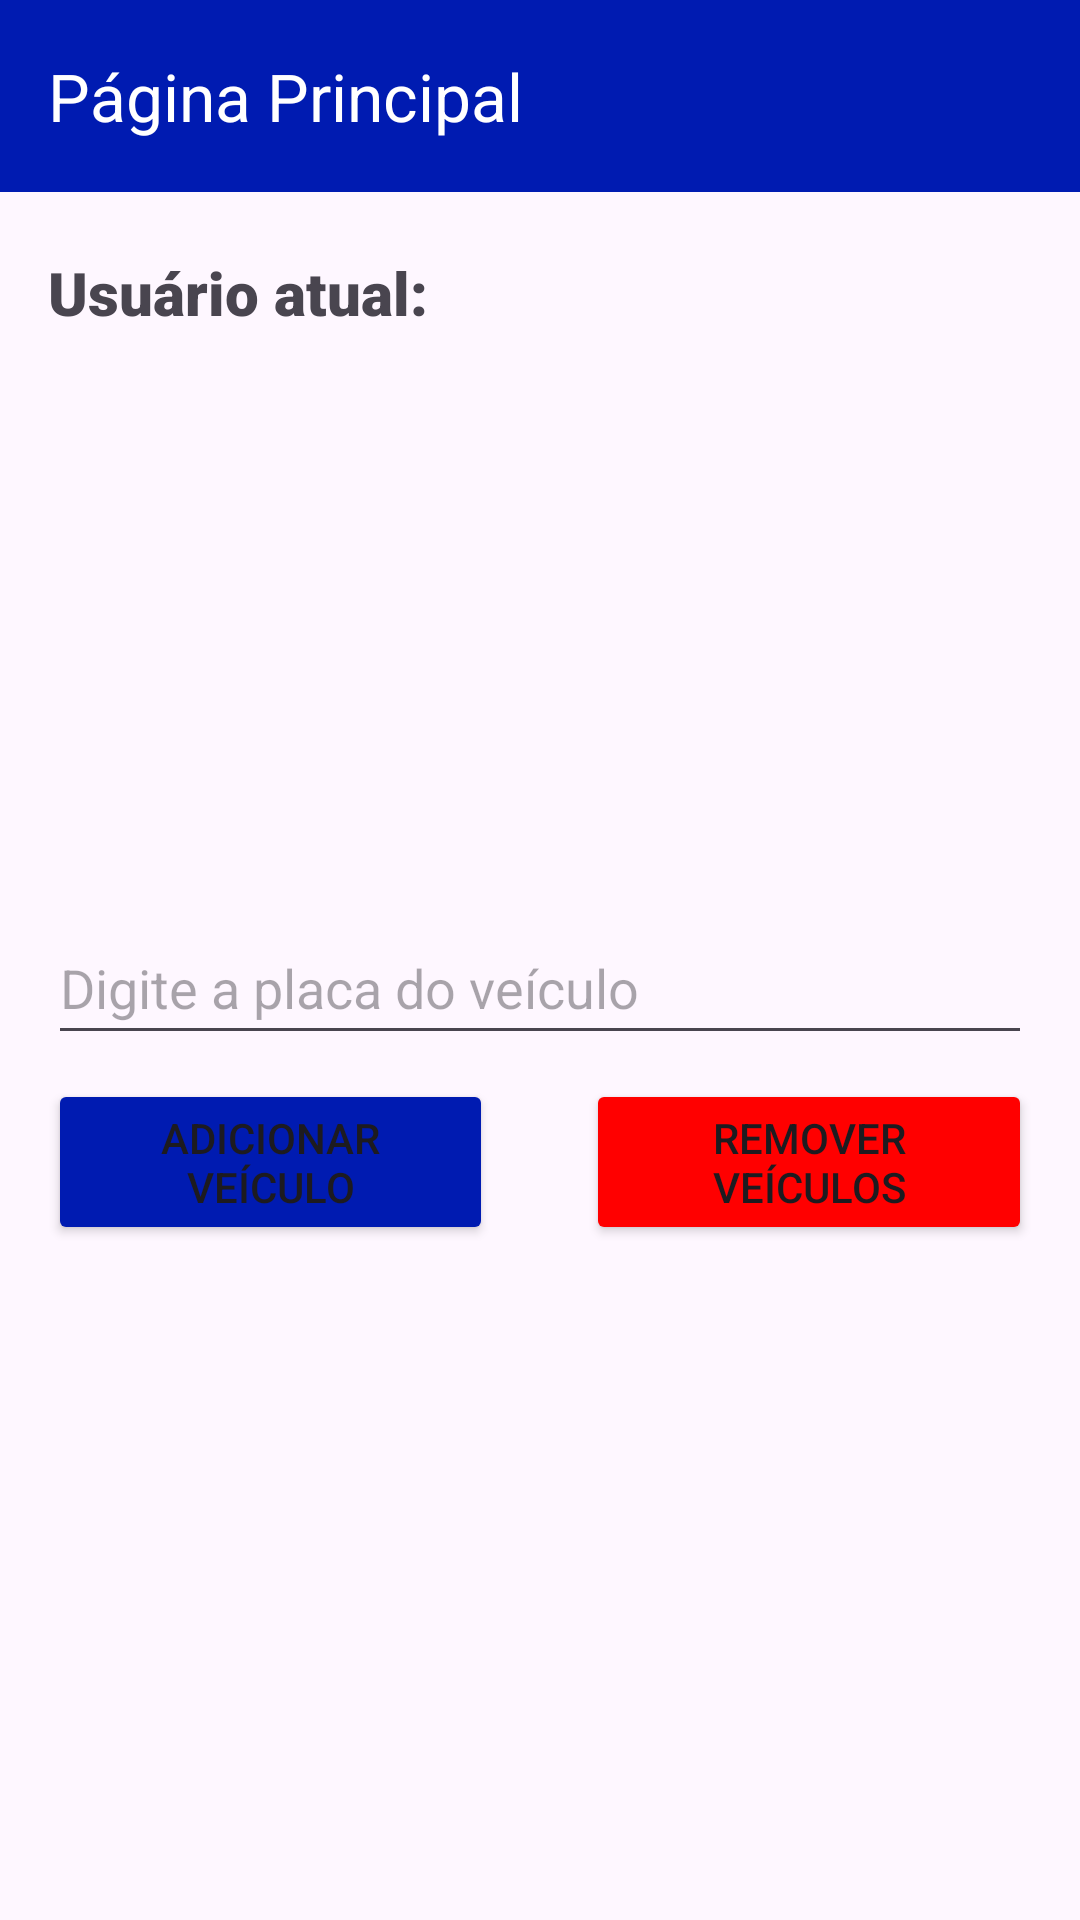

The Android layout XML behind this screen, and the referenced resources:
<!-- AndroidManifest.xml: application theme Theme.AppSistDetec -->
<!-- res/layout/activity_home.xml -->
<LinearLayout
    xmlns:android="http://schemas.android.com/apk/res/android"
    android:layout_width="match_parent"
    android:layout_height="match_parent"
    android:orientation="vertical">

    <include layout="@layout/toolbar_home" />

    <TextView
        android:id="@+id/userTextView"
        android:layout_width="wrap_content"
        android:layout_height="wrap_content"
        android:text="Usuário atual:"
        android:textSize="20sp"
        android:fontFamily="sans-serif-black"
        android:layout_marginTop="20dp"
        android:layout_marginLeft="16dp"
        android:layout_gravity="start"/>

    <LinearLayout
        android:layout_width="wrap_content"
        android:layout_height="match_parent"
        android:gravity="center"
        android:orientation="vertical"
        android:padding="16dp">

        <EditText
            android:id="@+id/documentIdEditText"
            android:layout_width="match_parent"
            android:layout_height="48dp"
            android:hint="Digite a placa do veículo"
            android:inputType="text"
            android:layout_marginBottom="8dp" />

        <LinearLayout
            android:layout_width="match_parent"
            android:layout_height="wrap_content"
            android:orientation="horizontal"
            android:gravity="center">

            <Button
                android:id="@+id/adicionarButton"
                android:layout_width="0dp"
                android:layout_height="wrap_content"
                android:layout_weight="1"
                android:layout_marginEnd="16dp"
                android:backgroundTint="#001BB1"
                android:text="Adicionar veículo" />

            <Button
                android:id="@+id/buttonClose"
                android:layout_width="0dp"
                android:layout_height="wrap_content"
                android:layout_marginLeft="15sp"
                android:layout_weight="1"
                android:backgroundTint="#FF0000"
                android:text="Remover veículos monitorados" />

        </LinearLayout>

    

         <ProgressBar
            android:id="@+id/progressBar"
            android:layout_width="wrap_content"
            android:layout_height="wrap_content"
            android:layout_gravity="center"
            android:visibility="gone"
            style="?android:attr/progressBarStyleLarge"
            android:layout_marginTop="16dp" />

        <androidx.recyclerview.widget.RecyclerView
            android:id="@+id/recyclerMonitorados"
            android:layout_width="match_parent"
            android:layout_height="wrap_content"
            android:layout_marginTop="16dp" />

        <androidx.recyclerview.widget.RecyclerView
            android:id="@+id/recyclerView"
            android:layout_width="match_parent"
            android:layout_height="wrap_content"
            android:layout_marginTop="16dp" />

        

        </LinearLayout>

    
    <Button
        android:id="@+id/logoutButton"
        android:layout_width="match_parent"
        android:layout_height="wrap_content"
        android:layout_gravity="bottom"
        android:layout_marginTop="0dp"
        android:backgroundTint="@color/black"
        android:text="Sair" />

</LinearLayout>
<!-- res/layout/toolbar_home.xml (included above) -->
<?xml version="1.0" encoding="utf-8"?>
<androidx.appcompat.widget.Toolbar xmlns:android="http://schemas.android.com/apk/res/android"
    xmlns:app="http://schemas.android.com/apk/res-auto"
    android:id="@+id/toolbar_home"
    android:layout_width="match_parent"
    android:layout_height="wrap_content"
    android:background="#001BB1"
    app:title="Página Principal"
    app:titleTextColor="@color/white">

</androidx.appcompat.widget.Toolbar>
<!-- resources referenced by this layout -->
<resources>
  <style name="Theme.AppSistDetec" parent="Base.Theme.AppSistDetec" />
  <style name="Base.Theme.AppSistDetec" parent="Theme.Material3.DayNight.NoActionBar">
          
          
      </style>
  <!-- not gathered from this repository: default colours our renderer supplied (Android Studio template values) -->
  <color name="black">#FF000000</color>
  <color name="white">#FFFFFFFF</color>
</resources>
